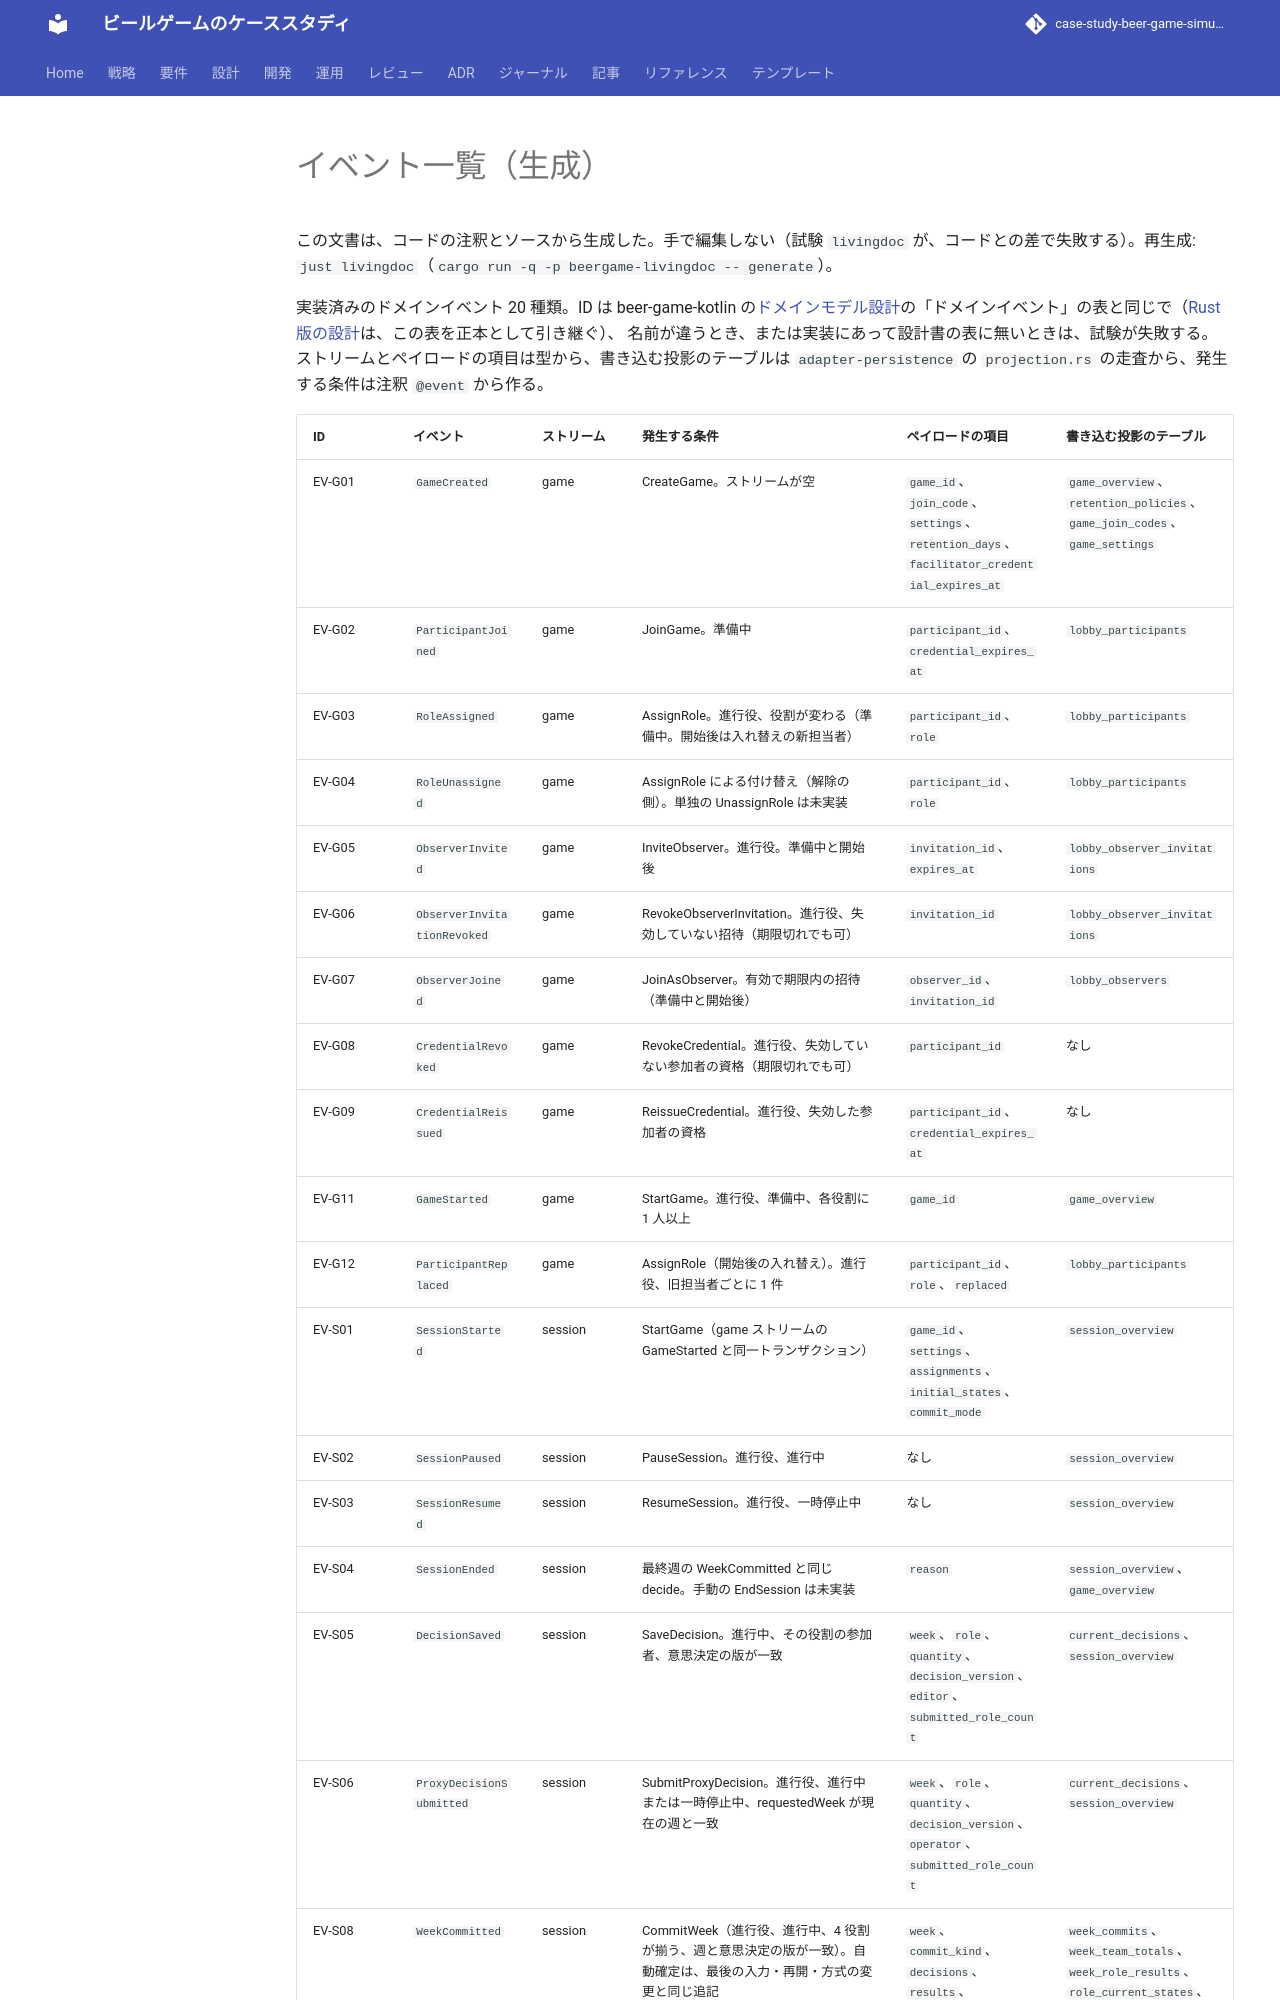

repository: k2works/case-study-beer-game-simulation · page: develop/design/beer-game-rust/generated/events/index.html · generator: mkdocs

---
type: Design
title: "イベント一覧（生成）"
description: "ドメインイベントの一覧。コードの注釈とソースから生成した。手で編集しない。"
tags: [design, generated]
status: draft
generated: { by: beergame-livingdoc }
---

# イベント一覧（生成）

この文書は、コードの注釈とソースから生成した。手で編集しない（試験 `livingdoc` が、コードとの差で失敗する）。再生成: `just livingdoc`（`cargo run -q -p beergame-livingdoc -- generate`）。

実装済みのドメインイベント 20 種類。ID は beer-game-kotlin の[ドメインモデル設計](../../beer-game-kotlin/domain-model.md)の「ドメインイベント」の表と同じで（[Rust 版の設計](../domain-model.md)は、この表を正本として引き継ぐ）、
名前が違うとき、または実装にあって設計書の表に無いときは、試験が失敗する。
ストリームとペイロードの項目は型から、書き込む投影のテーブルは `adapter-persistence` の `projection.rs` の走査から、発生する条件は注釈 `@event` から作る。
